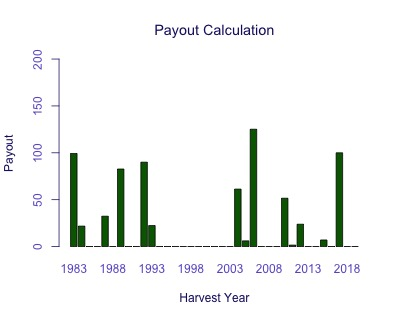

The data file committed next to this chart (first rows):
Harvest Year, Payout
1983, 99.35
1984, 21.82
1985, 0
1986, 0
1987, 32.38
1988, 0
1989, 82.7
1990, 0
1991, 0
1992, 90
1993, 22.4
1994, 0
1995, 0
1996, 0
1997, 0
1998, 0
1999, 0
2000, 0
2001, 0
2002, 0
2003, 0
2004, 61.29
2005, 6.081
2006, 125.1
2007, 0
2008, 0
2009, 0
2010, 51.56
2011, 1.563
2012, 23.82
2013, 0
2014, 0
2015, 7.035
2016, 0
2017, 100
2018, 0
2019, 0
